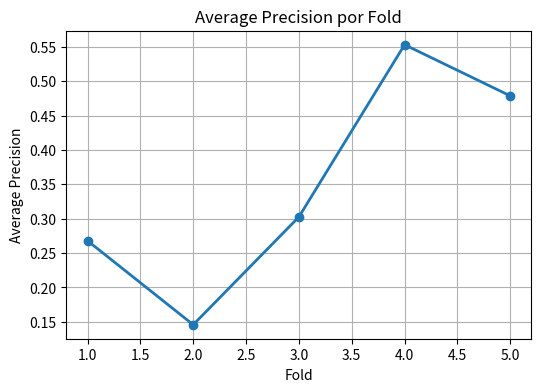
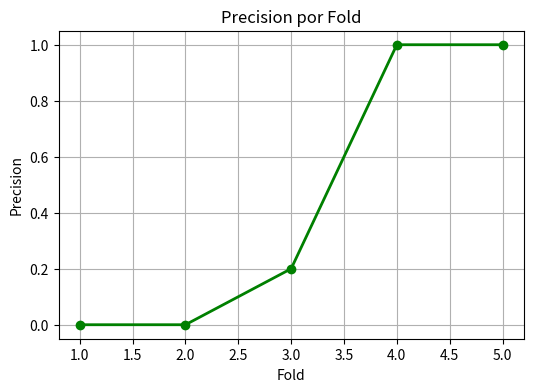
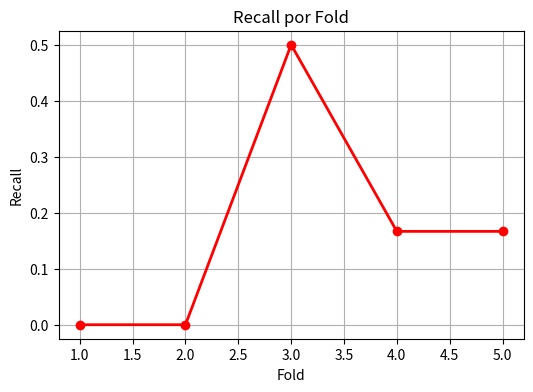

Source code (Python) for these figures, in order:
import matplotlib.pyplot as plt

# ------- Datos por fold que tú obtuviste -------
ap = [0.2679, 0.1458, 0.3026, 0.5531, 0.4787]
precision = [0.0, 0.0, 0.20, 1.0, 1.0]
recall = [0.0, 0.0, 0.5, 0.1667, 0.1667]

folds = [1, 2, 3, 4, 5]

# ---------- 1. Gráfica AP ----------
plt.figure(figsize=(6,4))
plt.plot(folds, ap, marker="o", linewidth=2)
plt.title("Average Precision por Fold")
plt.xlabel("Fold")
plt.ylabel("Average Precision")
plt.grid(True)
plt.savefig("ap_fold.png", dpi=300)
plt.close()

# ---------- 2. Gráfica Precision ----------
plt.figure(figsize=(6,4))
plt.plot(folds, precision, marker="o", color="green", linewidth=2)
plt.title("Precision por Fold")
plt.xlabel("Fold")
plt.ylabel("Precision")
plt.grid(True)
plt.savefig("precision_fold.png", dpi=300)
plt.close()

# ---------- 3. Gráfica Recall ----------
plt.figure(figsize=(6,4))
plt.plot(folds, recall, marker="o", color="red", linewidth=2)
plt.title("Recall por Fold")
plt.xlabel("Fold")
plt.ylabel("Recall")
plt.grid(True)
plt.savefig("recall_fold.png", dpi=300)
plt.close()

print("Gráficas generadas: ap_fold.png, precision_fold.png, recall_fold.png")
